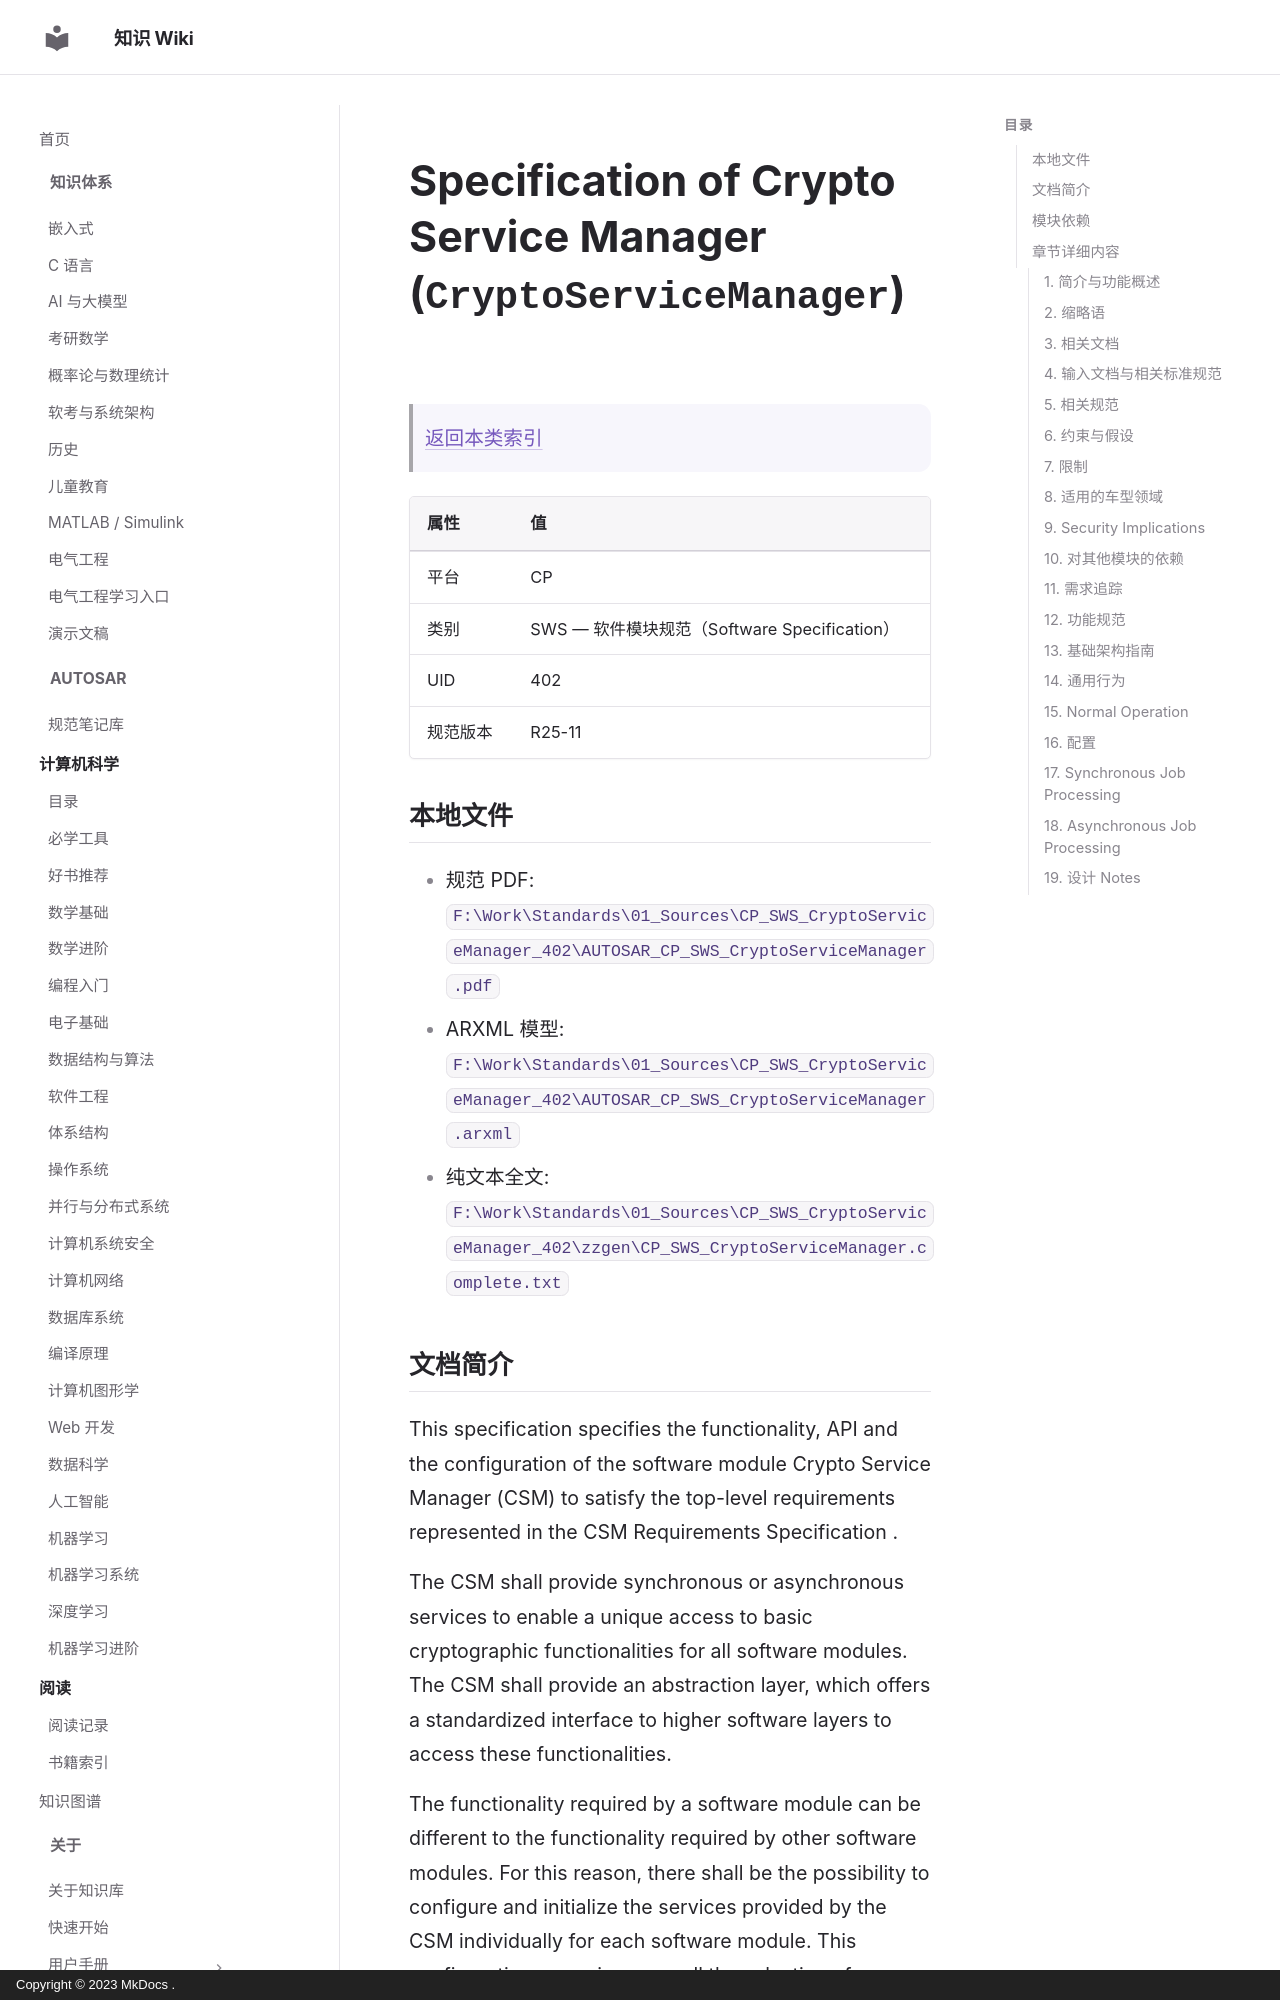

repository: ilikui/wiki · page: types/autosar/specs/CP/SWS/CryptoServiceManager/index.html · generator: mkdocs · copyright: Copyright © 2023 MkDocs .

# Specification of Crypto Service Manager (`CryptoServiceManager`)

> [返回本类索引](index.md)

| 属性 | 值 |
|---|---|
| 平台 | CP |
| 类别 | SWS — 软件模块规范（Software Specification） |
| UID | 402 |
| 规范版本 | R25-11 |

## 本地文件

- 规范 PDF: `F:\Work\Standards\01_Sources\CP_SWS_CryptoServiceManager_402\AUTOSAR_CP_SWS_CryptoServiceManager.pdf`
- ARXML 模型: `F:\Work\Standards\01_Sources\CP_SWS_CryptoServiceManager_402\AUTOSAR_CP_SWS_CryptoServiceManager.arxml`
- 纯文本全文: `F:\Work\Standards\01_Sources\CP_SWS_CryptoServiceManager_402\zzgen\CP_SWS_CryptoServiceManager.complete.txt`

## 文档简介

This specification specifies the functionality, API and the configuration of the software module Crypto Service Manager (CSM) to satisfy the top-level requirements represented in the CSM Requirements Specification .

The CSM shall provide synchronous or asynchronous services to enable a unique access to basic cryptographic functionalities for all software modules. The CSM shall provide an abstraction layer, which offers a standardized interface to higher software layers to access these functionalities.

The functionality required by a software module can be different to the functionality required by other software modules. For this reason, there shall be the possibility to configure and initialize the services provided by the CSM individually for each software module. This configuration comprises as well the selection of synchronous or asynchronous processing of the CSM services.

The construction of the CSM module follows a generic approach. Wherever a detailed specification of structures and interfaces would limit the scope of the usability of the CSM, interfaces and structures are defined in a generic way. This provides an opportunity for future extensions.
